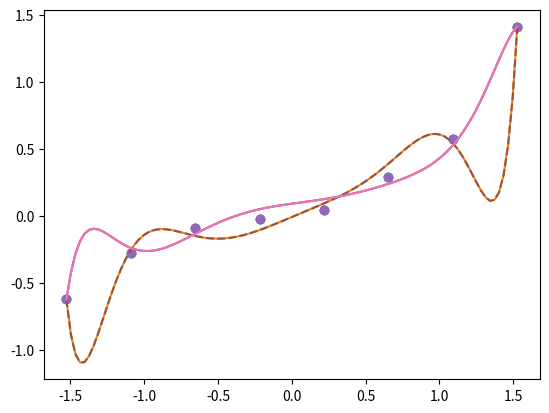

This figure's Python source:
import numpy as np
import matplotlib.pyplot as plt

# 真の関数
def g(x):
    return 0.1 * (x ** 3 + x ** 2 + x)

# 真の関数にノイズを加えた学習データを適当な数だけ用意する
train_x = np.linspace(-2, 2, 8)
train_y = g(train_x) + np.random.randn(train_x.size) * 0.05

# 標準化
mu = train_x.mean()
sigma = train_x.std()
def standardize(x):
    return (x - mu) / sigma

train_z = standardize(train_x)

# 学習データの行列を作る
def to_matrix(x):
    return np.vstack([
        np.ones(x.size),
        x,
        x ** 2,
        x ** 3,
        x ** 4,
        x ** 5,
        x ** 6,
        x ** 7,
        x ** 8,
        x ** 9,
        x ** 10,
    ]).T

X = to_matrix(train_z)

# パラメータの初期化
theta = np.random.randn(X.shape[1])

# 予測関数
def f(x):
    return np.dot(x, theta)

# 目的関数
def E(x, y):
    return 0.5 * np.sum((y - f(x)) ** 2)

# 学習率
ETA = 1e-4

# 誤差
diff = 1

# 学習を繰り返す
error = E(X, train_y)
while diff > 1e-6:
    theta = theta - ETA * np.dot(f(X) - train_y, X)
    current_error = E(X, train_y)
    diff = error - current_error
    error = current_error

# 結果をプロット
x = np.linspace(-2, 2, 100)
z = standardize(x)
plt.plot(train_z, train_y, 'o')
plt.plot(z, f(to_matrix(z)))
plt.show()

# 正則化なしのパラメータを保存して再度パラメータ初期化
theta1 = theta
theta = np.random.randn(X.shape[1])

# 正則化定数
LAMBDA = 1

# 誤差
diff = 1

# 学習を繰り返す(正則化項つき)
error = E(X, train_y)
while diff > 1e-6:
    # 正則化項。バイアス項は正則化を適用しないので0にする
    reg_term = LAMBDA * np.hstack([0, theta[1:]])
    # 正則化項を適用してパラメータを更新する
    theta = theta - ETA * (np.dot(f(X) - train_y, X) + reg_term)
    current_error = E(X, train_y)
    diff = error - current_error
    error = current_error

# 結果をプロット
plt.plot(train_z, train_y, 'o')
plt.plot(z, f(to_matrix(z)))
plt.show()

# 正則化ありのパラメータを保存
theta2 = theta

plt.plot(train_z, train_y, 'o')

# 正則化なしの結果をプロット
theta = theta1
plt.plot(z, f(to_matrix(z)), linestyle='dashed')

# 正則化ありの結果をプロット
theta = theta2
plt.plot(z, f(to_matrix(z)))

plt.show()